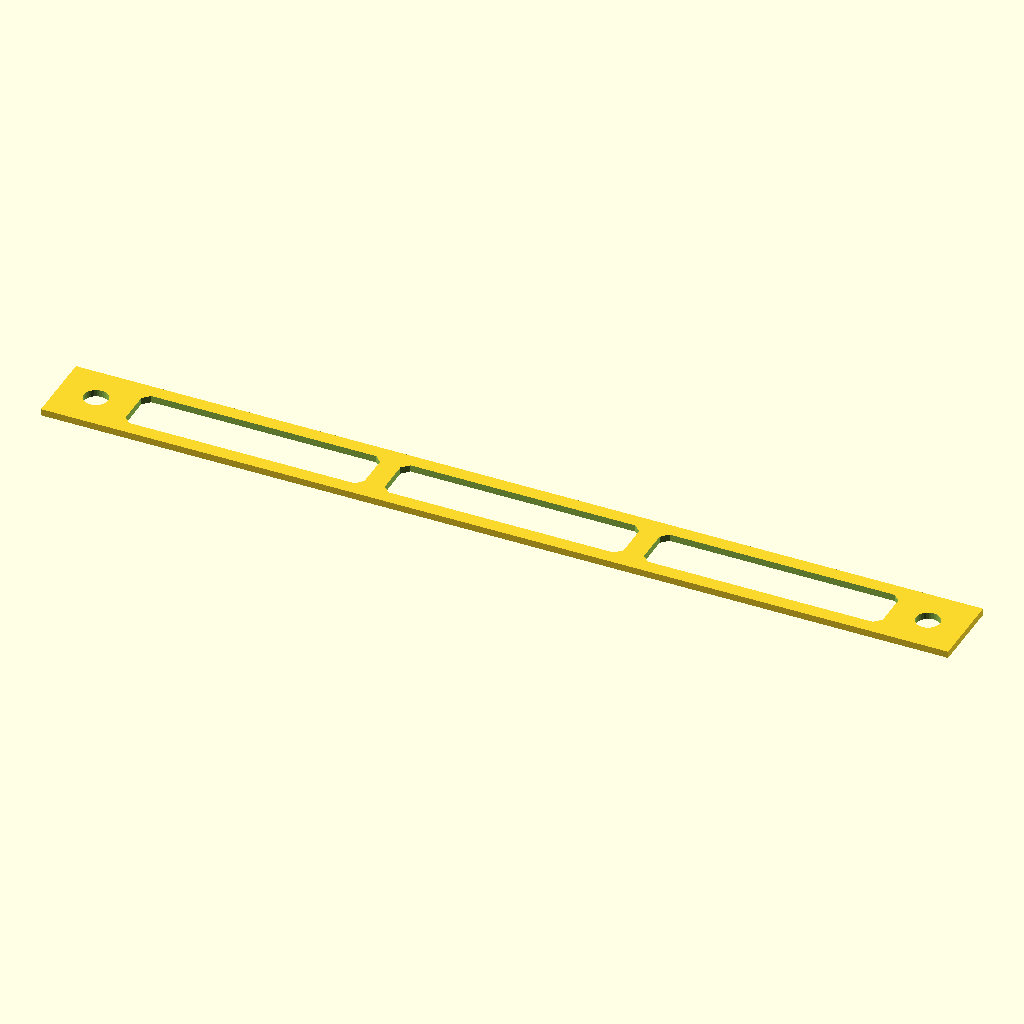
Cell 1 — every parameter at its default value.
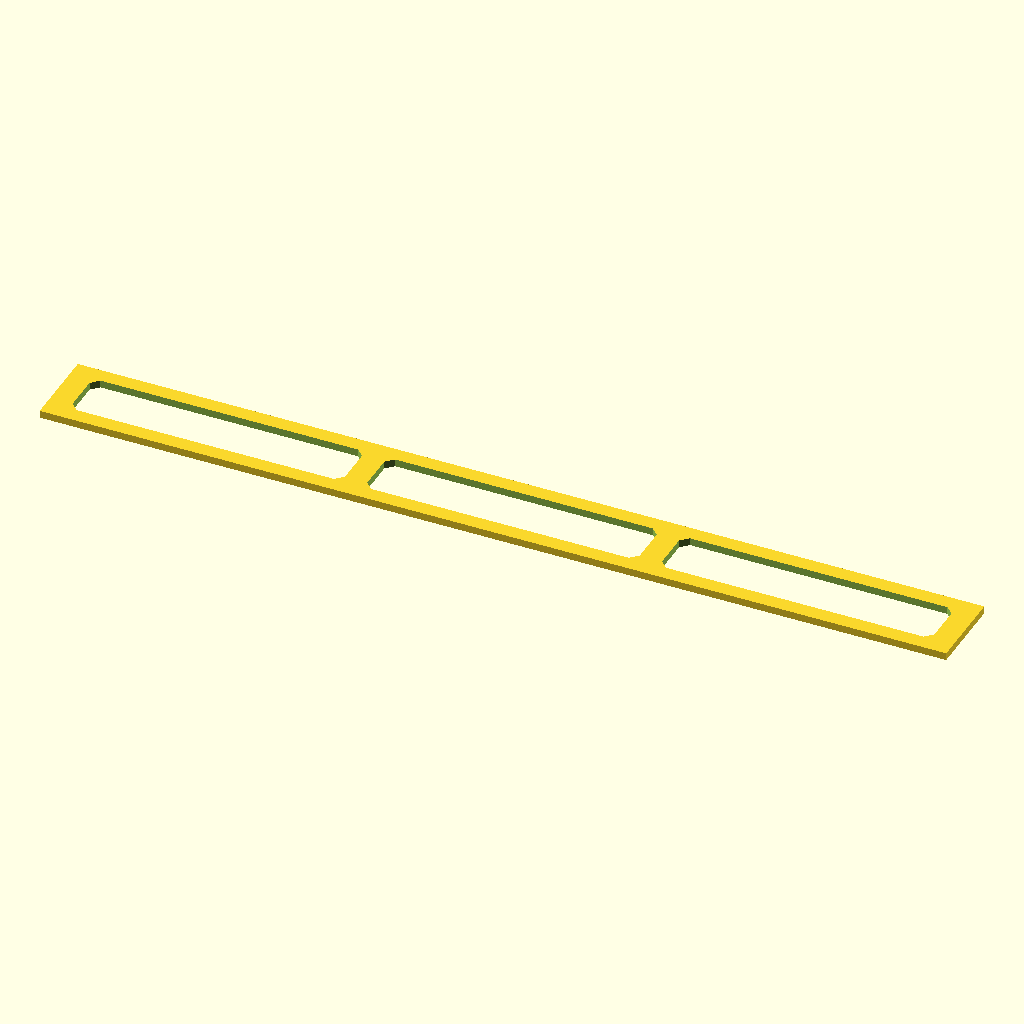
Cell 2 — mounting_holes set to false, the other parameters unchanged.
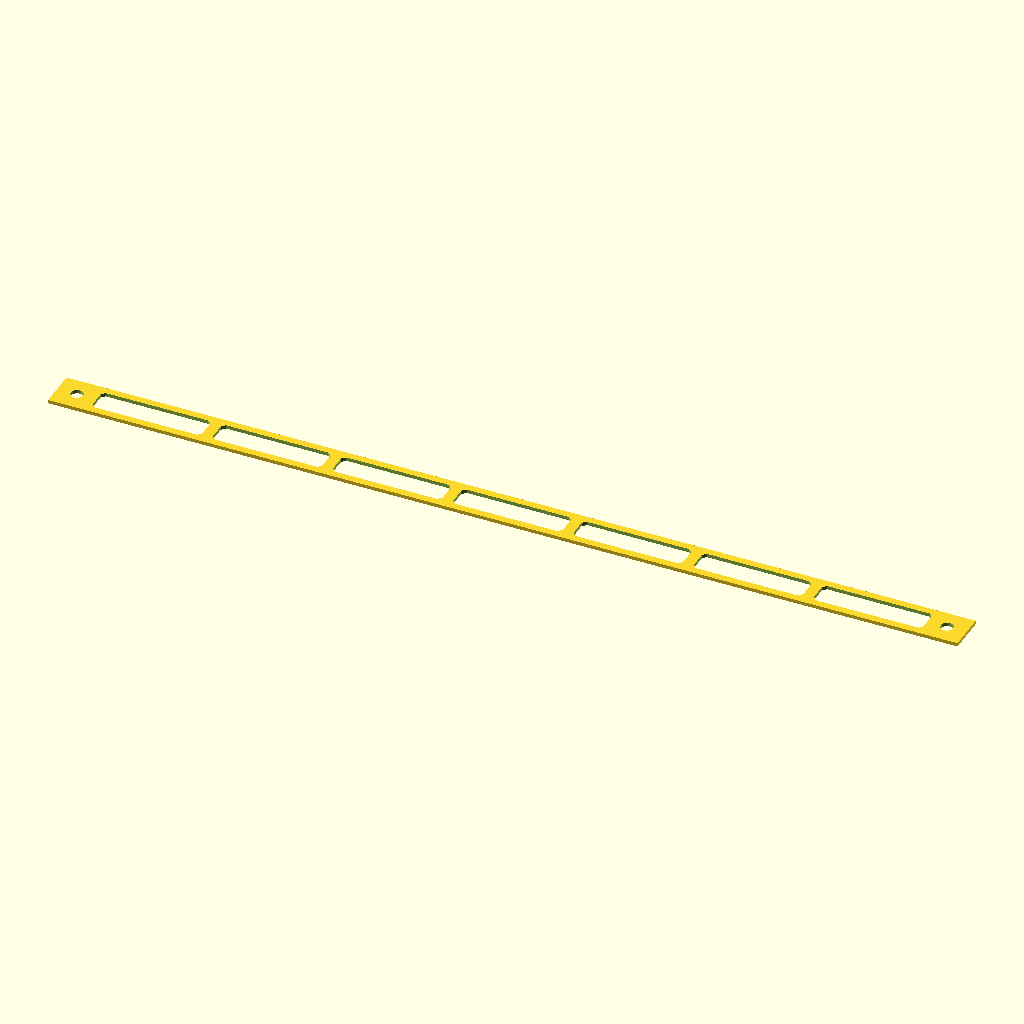
Cell 3: the same model with rail_width_hp = 48.
The same orthographic view direction (rotation 55°, 0°, 25°; colour scheme Cornfield) for every cell, with the view re-fitted per cell, so scale and position can differ between cells.
The OpenSCAD source (makerpanel/rails_laser.scad):
// rails_laser.scad
// 2D rail profile for laser cutting (SVG/DXF export)

include <common.scad>
use <rails.scad>

// ---- Configure output ----
rail_width_hp = 24;                // rail length in HP units
rail_height = RACK_RAIL_HEIGHT;    // rail height in mm
mounting_holes = true;             // include mounting holes

rail_width_mm = hp_to_mm(rail_width_hp);

// Render 2D for SVG/DXF export (File -> Export -> Export as SVG/DXF)
maker_rail_2d(rail_width_mm, rail_height, mounting_holes);
Parameter table extracted from the source (name, type, default, range or options):
rail_width_hp: number, default 24
mounting_holes: bool, default true
